Run: headless pygame with SDL's dummy video driver; simulated clock (each Clock.tick advances the game by its frame time, no real sleeping); random seed 0; keys injected as events and as key.get_pressed() state; no mouse input.
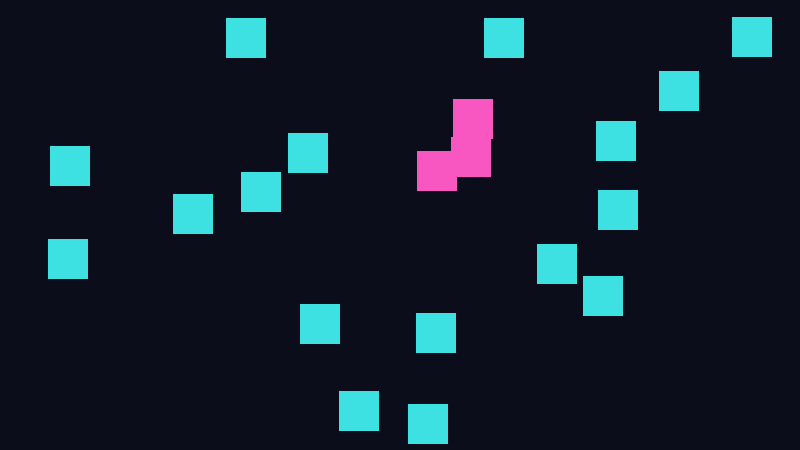
Frame 1 of 4 · flips 1–60 · no input
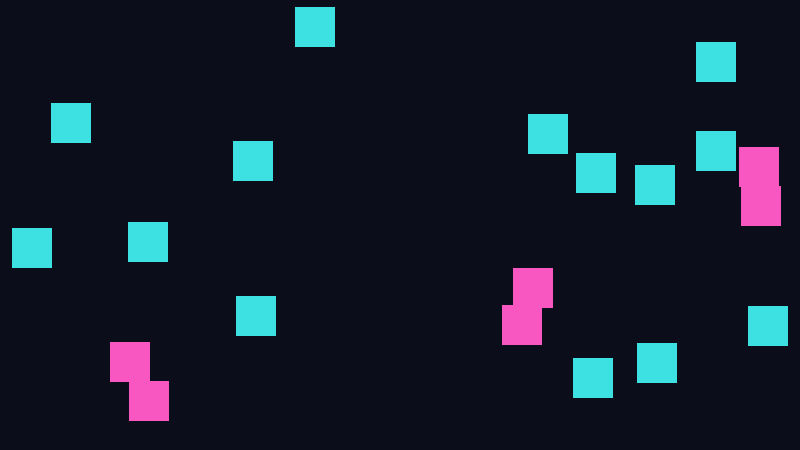
Frame 2 of 4 · flips 61–180 · tapped SPACE, RETURN · held RIGHT (→), D
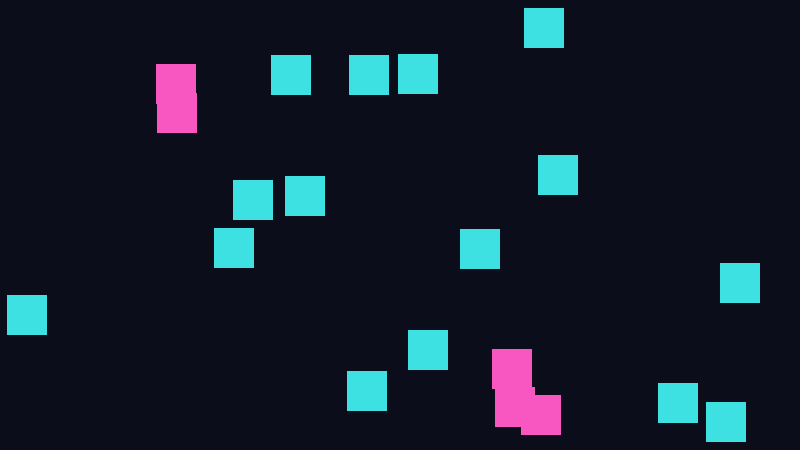
Frame 3 of 4 · flips 181–300 · held DOWN (↓), S
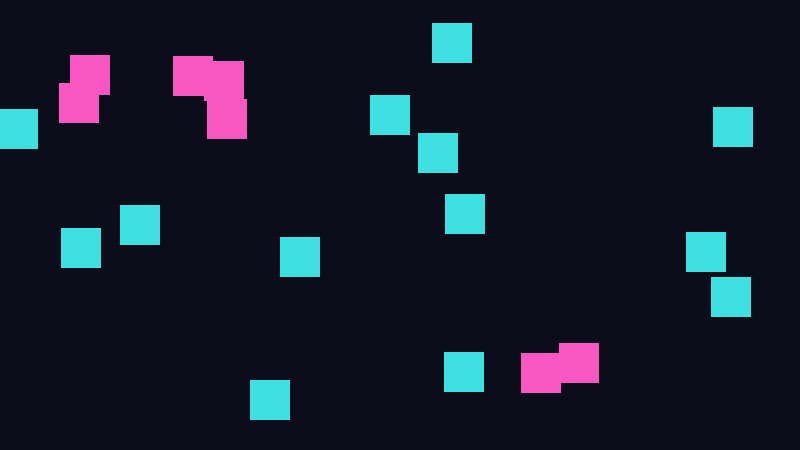
Frame 4 of 4 · flips 301–420 · held LEFT (←), A, UP (↑), W

The pygame program that drew these frames:

# Session 15 - Three Files
#
# Everything is in this one file. By the end of today it will be in four,
# and this one will be short enough to read in a single glance.

import pygame
import random

# ---- SETTINGS ----------------------------------
WIDTH = 800
HEIGHT = 450
FPS = 60
BG = (12, 13, 26)
BOX_COLOUR = (61, 225, 225)
HIT_COLOUR = (248, 87, 193)
BOX_SIZE = 40
BOX_COUNT = 20
SPEED = 150
# ------------------------------------------------


def overlaps(a, b):
    if a["x"] + BOX_SIZE < b["x"]:
        return False
    if b["x"] + BOX_SIZE < a["x"]:
        return False
    if a["y"] + BOX_SIZE < b["y"]:
        return False
    if b["y"] + BOX_SIZE < a["y"]:
        return False
    return True


def update(box, dt):
    box["x"] = box["x"] + box["vx"] * dt
    box["y"] = box["y"] + box["vy"] * dt

    if box["x"] < 0:
        box["vx"] = -box["vx"]
    if box["x"] + BOX_SIZE > WIDTH:
        box["vx"] = -box["vx"]
    if box["y"] < 0:
        box["vy"] = -box["vy"]
    if box["y"] + BOX_SIZE > HEIGHT:
        box["vy"] = -box["vy"]


def make_boxes():
    boxes = []

    for i in range(BOX_COUNT):
        box = {
            "x": float(random.randint(0, WIDTH - BOX_SIZE)),
            "y": float(random.randint(0, HEIGHT - BOX_SIZE)),
            "vx": random.choice([-SPEED, SPEED]),
            "vy": random.choice([-SPEED, SPEED]),
            "colour": BOX_COLOUR,
        }
        boxes.append(box)

    return boxes


def draw(screen, boxes):
    screen.fill(BG)

    for box in boxes:
        pygame.draw.rect(screen, box["colour"], (box["x"], box["y"], BOX_SIZE, BOX_SIZE))


pygame.init()
screen = pygame.display.set_mode((WIDTH, HEIGHT))
pygame.display.set_caption("Session 15")
clock = pygame.time.Clock()

boxes = make_boxes()

running = True
while running:
    dt = clock.tick(FPS) / 1000.0

    for event in pygame.event.get():
        if event.type == pygame.QUIT:
            running = False

    for box in boxes:
        update(box, dt)

    for box in boxes:
        box["colour"] = BOX_COLOUR

    for a in boxes:
        for b in boxes:
            if a is not b and overlaps(a, b):
                a["colour"] = HIT_COLOUR

    draw(screen, boxes)

    pygame.display.flip()

pygame.quit()
